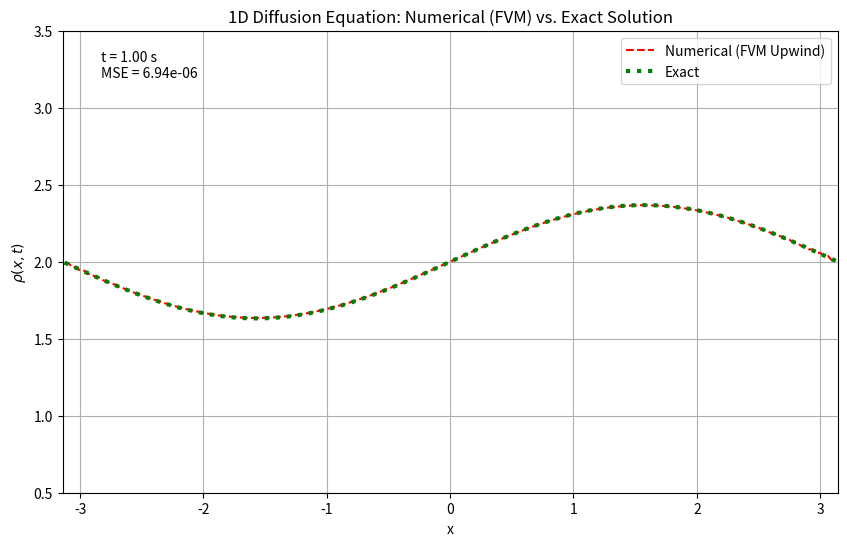
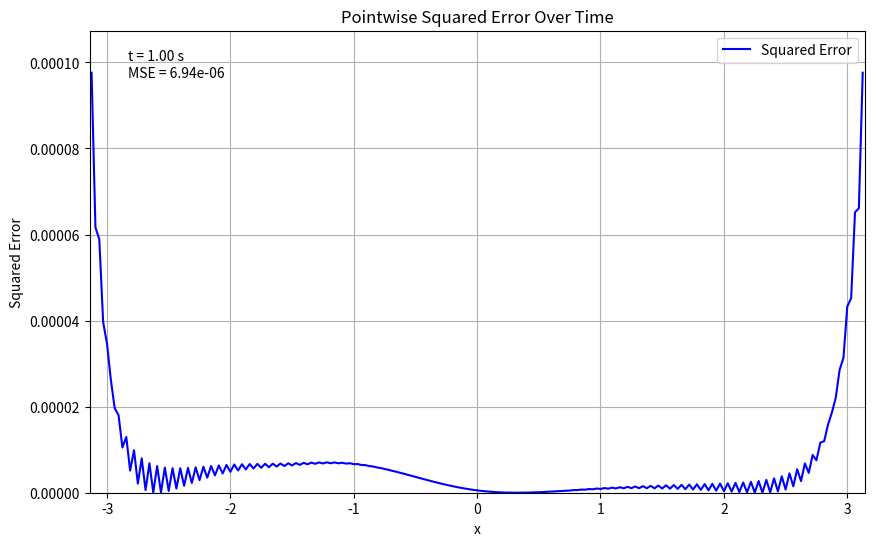

Source code (Python) for these figures, in order:
import numpy as np
import matplotlib.pyplot as plt
from matplotlib.animation import FuncAnimation, PillowWriter
import os

# -----------------------------
# Utilities
# -----------------------------


def gradient_fd(f, dx):
    grad = np.zeros_like(f)
    grad[1:-1] = (f[2:] - f[:-2]) / (2.0 * dx)
    grad[0] = (-3.0 * f[0] + 4.0 * f[1] - f[2]) / (2.0 * dx)
    grad[-1] = (3.0 * f[-1] - 4.0 * f[-2]) / (2.0 * dx)
    return grad


def build_u_center_and_u_face(rho, dx, D, rho_L, rho_R):
    """
      - cell-center 速度: u_center = -D * d/dx log(rho)
      - face 速度:   u_face, 包含邊界面 0 與 N
    這裡用 ghost cell:
      rho_ext[0]   = rho_L
      rho_ext[-1]  = rho_R
      rho_ext[1:-1]= rho
    """
    nx = rho.size
    rho_ext = np.empty(nx + 2)
    rho_ext[1:-1] = rho
    # ghost cells
    # rho_ext[0] = rho_L
    # rho_ext[-1] = rho_R
    rho_ext[0] = 2.0 * rho_L - rho_ext[1]
    rho_ext[-1] = 2.0 * rho_R - rho_ext[-2]

    log_rho_ext = np.log(np.clip(rho_ext, 1e-12, None))

    # cell-center velocity
    u_center = np.zeros(nx)
    u_center[:] = -D * (log_rho_ext[2:] - log_rho_ext[:-2]) / (2.0 * dx)

    # face velocity
    u_face = np.zeros(nx + 1)
    u_face[1:-1] = 0.5 * (u_center[:-1] + u_center[1:])
    u_face[0] = -D * 2.0 * (log_rho_ext[1] - log_rho_ext[0]) / dx
    u_face[-1] = -D * 2.0 * (log_rho_ext[-1] - log_rho_ext[-2]) / dx

    return u_center, u_face


def upwind_flux(q_L, q_R, u_face):
    return u_face * (q_L if u_face > 0.0 else q_R)

# -----------------------------
# FVM Solvers (Upwind)
# -----------------------------


def solve_fvm_I(I_n, u_face, dx, dt):
    """
    I_t + (I u)_x = 0 的一次顯式上風 FVM。
    僅更新 interior cell (1..nx-2)，邊界 cell 先保持，
    真正的 Dirichlet 由 rho 的 ghost cell 施加。
    """
    nx = len(I_n)
    I_next = np.copy(I_n)
    flux = np.zeros(nx + 1)

    # faces j = 1..nx-1
    for j in range(1, nx):
        flux[j] = upwind_flux(I_n[j-1], I_n[j], u_face[j])

    I_next[1:-1] = I_n[1:-1] - (dt / dx) * (flux[2:-1] - flux[1:-2])
    return I_next


def solve_fvm_K(K_n, u_face, grad_u, dx, dt):
    """
    K_t + (K u)_x = K * u_x
    """
    nx = len(K_n)
    K_next = np.copy(K_n)
    flux = np.zeros(nx + 1)

    for j in range(1, nx):
        flux[j] = upwind_flux(K_n[j-1], K_n[j], u_face[j])

    advection = - (dt / dx) * (flux[2:-1] - flux[1:-2])
    source = dt * (K_n * grad_u)[1:-1]

    K_next[1:-1] = K_n[1:-1] + advection + source
    return K_next


# -----------------------------
# Main Simulation
# -----------------------------
def run_simulation(D=1.0, X_MIN=0.0, X_MAX=4.0,
                   T_MAX=1.0, NX=201, NT=2501):
    # FVM: NX cells, cell-centered grid
    DX = (X_MAX - X_MIN) / NX
    DT = T_MAX / (NT - 1)
    x = X_MIN + (np.arange(NX) + 0.5) * DX  # cell-centers

    # ===== initial condition =====
    rho0 = 2.0 + np.sin(x)
    rho0 = np.where(rho0 <= 0.0, 1e-12, rho0)

    # Dirichlet BCs
    rho_L = 2.0 + np.sin(X_MIN)
    rho_R = 2.0 + np.sin(X_MAX)

    rho_current = rho0.copy()
    K_current = rho0.copy()
    I_current = np.ones_like(rho_current)

    rho_history = [rho_current.copy()]

    for n in range(1, NT):
        # 建立 u_center, u_face
        u_center, u_face = build_u_center_and_u_face(
            rho_current, DX, D, rho_L, rho_R
        )

        # 固定時間步長 → 用 CFL clip 速度
        max_vel = DX / DT
        u_center = np.clip(u_center, -max_vel, max_vel)
        u_face = np.clip(u_face, -max_vel, max_vel)

        # du/dx
        grad_u = gradient_fd(u_center, DX)

        # FVM 更新 I, K
        I_next = solve_fvm_I(I_current, u_face, DX, DT)
        K_next = solve_fvm_K(K_current, u_face, grad_u, DX, DT)

        # 重建 rho
        rho_next = K_next * I_next
        rho_next = np.clip(rho_next, 1e-12, None)

        # 注意：這裡不再強制 rho_next[0/-1] = rho_L/R
        # Dirichlet 已經透過 ghost cell → u_face → 通量 實現

        rho_history.append(rho_next.copy())
        rho_current = rho_next
        K_current = K_next
        I_current = I_next

    return x, np.array(rho_history)

# -----------------------------
# Ground Truth (Exact Solution)
# -----------------------------


def generate_groundtruth(x, T_MAX=1.0, NT=2501, D=1.0):
    """
    解析解：rho(x,t) = 2 + sin(x) * exp(-t)
    滿足 rho_t = D * rho_xx, Dirichlet：rho=2 在邊界。
    這裡直接在 cell-center x 上取樣。
    """
    time_steps = np.linspace(0.0, T_MAX, NT)
    rho_exact_history = []
    for t in time_steps:
        rho_exact = 2.0 + np.sin(x) * np.exp(-t)
        rho_exact_history.append(rho_exact)
    return np.array(rho_exact_history), time_steps

# -----------------------------
# Plotting
# -----------------------------


def plot_results(x, rho_numerical_history, rho_exact_history,
                 time_steps, X_MIN=0.0, X_MAX=4.0,
                 NT=2501, output_dir="output"):
    print("Creating animation...")
    fig, ax = plt.subplots(figsize=(10, 6))
    line_num, = ax.plot([], [], "r--", label="Numerical (FVM Upwind)")
    line_ex, = ax.plot([], [], "g:", lw=3, label="Exact")
    time_text = ax.text(0.05, 0.9, "", transform=ax.transAxes)
    ax.set_xlim(X_MIN, X_MAX)
    ax.set_ylim(0.5, 3.5)
    ax.set_xlabel("x")
    ax.set_ylabel(r"$\rho(x,t)$")
    ax.set_title("1D Diffusion Equation: Numerical (FVM) vs. Exact Solution")
    ax.legend()
    ax.grid(True)

    sq_err = (rho_numerical_history - rho_exact_history) ** 2
    mse_history = np.mean(sq_err, axis=1)
    max_mse = np.max(mse_history)
    print(f"Maximum MSE across all time points: {max_mse:.6e}")

    max_point_err = np.max(sq_err)
    print("Creating per-point MSE animation...")
    fig_err, ax_err = plt.subplots(figsize=(10, 6))
    line_err, = ax_err.plot([], [], "b-", label="Squared Error")
    err_text = ax_err.text(0.05, 0.9, "", transform=ax_err.transAxes)
    ax_err.set_xlim(X_MIN, X_MAX)
    ax_err.set_ylim(0.0, max_point_err * 1.1 if max_point_err > 0 else 1.0)
    ax_err.set_xlabel("x")
    ax_err.set_ylabel("Squared Error")
    ax_err.set_title("Pointwise Squared Error Over Time")
    ax_err.legend()
    ax_err.grid(True)

    frame_indices = list(range(0, NT, 50))
    if frame_indices[-1] != NT - 1:
        frame_indices.append(NT - 1)

    def update(k):
        n = frame_indices[k]
        rho_num = rho_numerical_history[n]
        rho_ex = rho_exact_history[n]
        mse = np.mean((rho_num - rho_ex) ** 2)
        line_num.set_data(x, rho_num)
        line_ex.set_data(x, rho_ex)
        time_text.set_text(f"t = {time_steps[n]:.2f} s\nMSE = {mse:.2e}")
        return line_num, line_ex, time_text

    def update_err(k):
        n = frame_indices[k]
        se = sq_err[n]
        mse = mse_history[n]
        line_err.set_data(x, se)
        err_text.set_text(f"t = {time_steps[n]:.2f} s\nMSE = {mse:.2e}")
        return line_err, err_text

    anim = FuncAnimation(fig, update, frames=len(frame_indices),
                         interval=40, blit=True)
    writer = PillowWriter(fps=25)
    anim.save(os.path.join(output_dir, "simulation.gif"), writer=writer)
    print(f"Animation saved to {output_dir}/simulation.gif")

    anim_err = FuncAnimation(fig_err, update_err, frames=len(frame_indices),
                             interval=40, blit=True)
    anim_err.save(os.path.join(
        output_dir, "mse.gif"), writer=writer)
    print(f"MSE animation saved to {output_dir}/mse.gif")

# -----------------------------
# Main
# -----------------------------


if __name__ == "__main__":
    output_dir = "results_KI_dirichlet2"
    os.makedirs(output_dir, exist_ok=True)

    X_MIN = -np.pi
    X_MAX = np.pi
    T_MAX = 1.0
    NX = 201
    NT = 2501
    D = 1.0

    x, rho_num_hist = run_simulation(D, X_MIN, X_MAX, T_MAX, NX, NT)
    rho_ex_hist, t_steps = generate_groundtruth(x, T_MAX, NT, D)

    plot_results(x, rho_num_hist, rho_ex_hist,
                 t_steps, X_MIN, X_MAX, NT, output_dir=output_dir)
